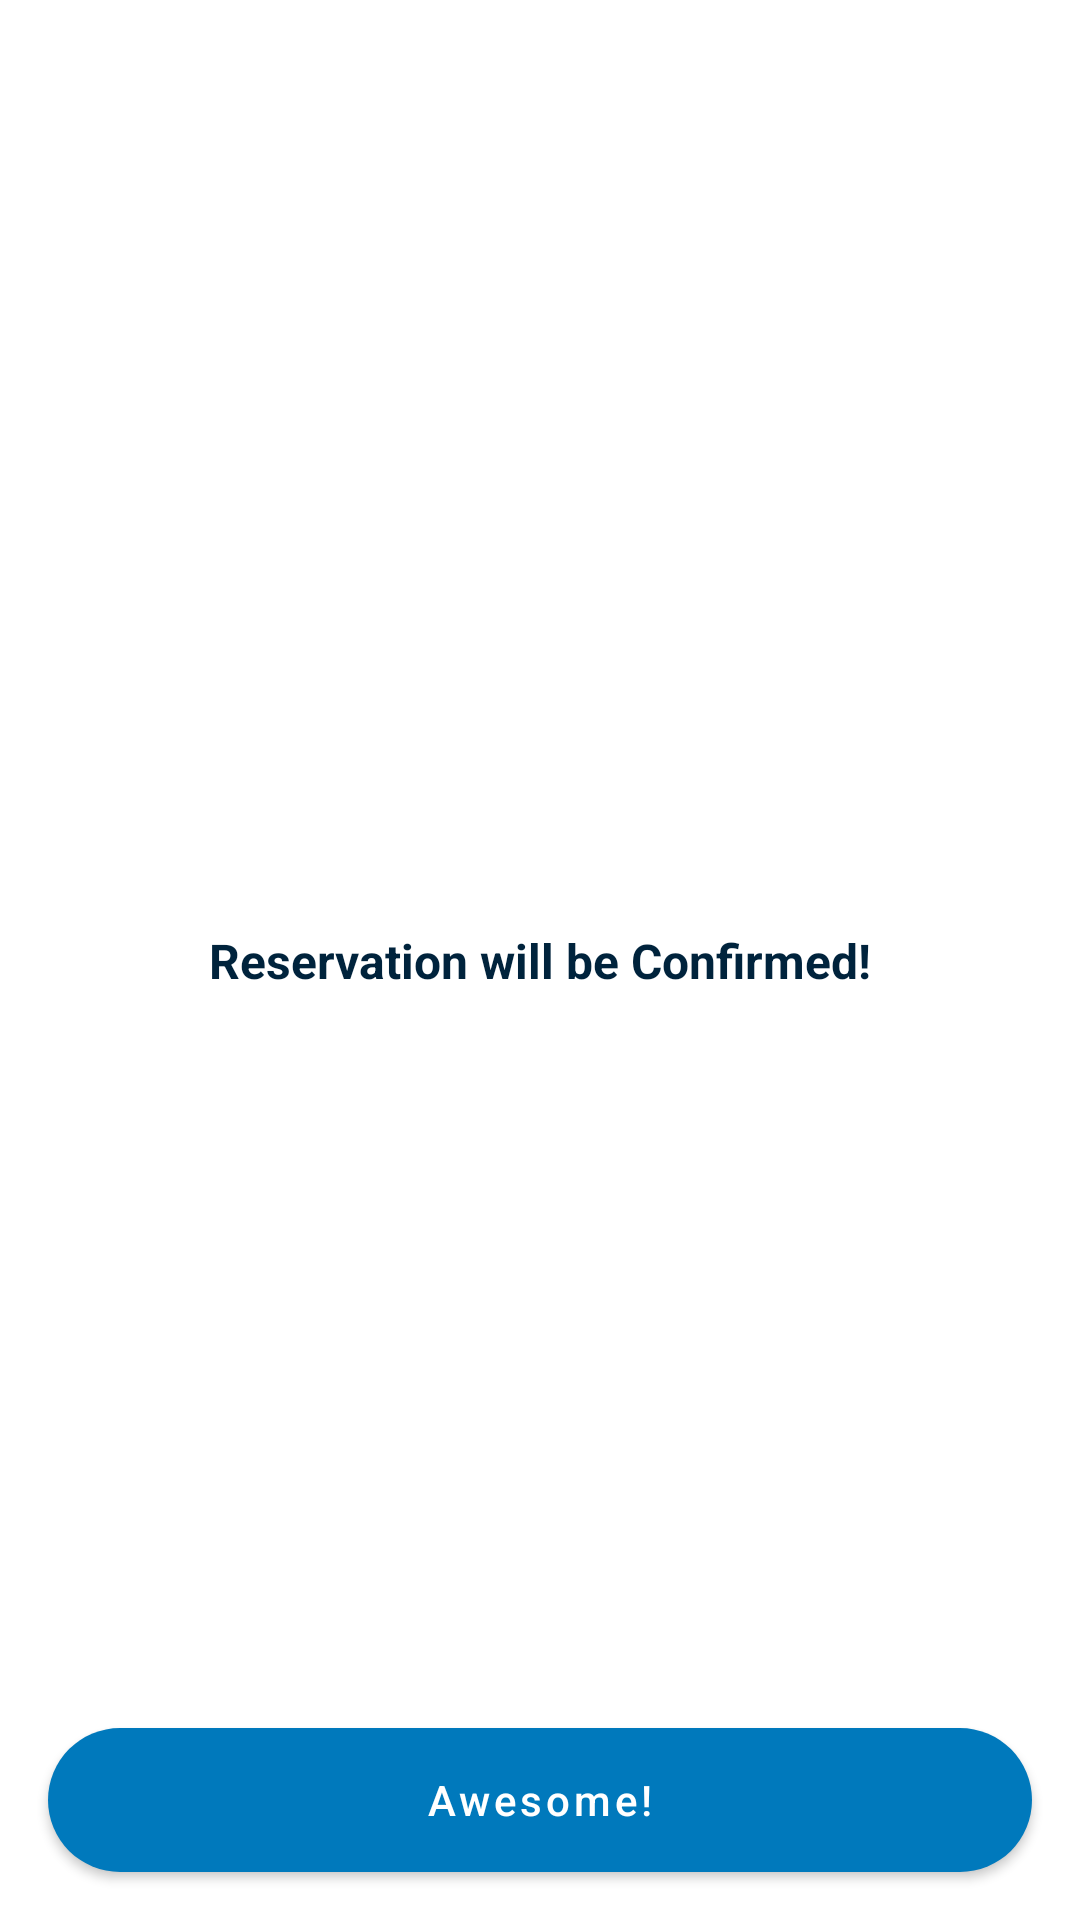

Here is an Android app screen rendered from its layout file. Give the layout XML and the strings, colors and styles it references.
<!-- AndroidManifest.xml: application theme Theme.ChillieMouse -->
<!-- res/layout/fragment_reservation_confirm.xml -->
<?xml version="1.0" encoding="utf-8"?>
<androidx.constraintlayout.widget.ConstraintLayout xmlns:android="http://schemas.android.com/apk/res/android"
    xmlns:app="http://schemas.android.com/apk/res-auto"
    xmlns:tools="http://schemas.android.com/tools"
    android:id="@+id/main"
    android:layout_width="match_parent"
    android:layout_height="match_parent"
    android:background="@color/white"
    tools:context=".ui.reservation.confirm.ReservationConfirmFragment">

    <TextView
        android:id="@+id/message"
        android:layout_width="wrap_content"
        android:layout_height="wrap_content"
        android:text="@string/reservation_confirmation"
        style="@style/TextStyle.Title"
        app:layout_constraintBottom_toBottomOf="parent"
        app:layout_constraintEnd_toEndOf="parent"
        app:layout_constraintStart_toStartOf="parent"
        app:layout_constraintTop_toTopOf="parent" />

    <Button
        android:id="@+id/btn_confirm"
        android:text="@string/button_awesome"
        android:contentDescription="@string/content_button_awesome"
        android:textAllCaps="false"
        android:layout_margin="16dp"
        android:background="@drawable/button_background"
        android:textColor="@color/white"
        android:layout_width="match_parent"
        android:layout_height="wrap_content"
        app:layout_constraintBottom_toBottomOf="parent"/>

</androidx.constraintlayout.widget.ConstraintLayout>
<!-- resources referenced by this layout -->
<resources>
  <color name="white">#FFFFFFFF</color>
  <!-- drawable button_background (drawable) -->
  <?xml version="1.0" encoding="utf-8"?>
  <selector xmlns:android="http://schemas.android.com/apk/res/android">
      
      <item android:state_enabled="false" android:state_pressed="true" android:drawable="@drawable/button_disabled" />
      <item android:state_enabled="true" android:state_pressed="true" android:drawable="@drawable/button_pressed" />
  
      <item android:state_enabled="false" android:drawable="@drawable/button_disabled" />
      <item android:state_enabled="true" android:drawable="@drawable/button_enabled" />
  </selector>
  <string name="button_awesome">Awesome!</string>
  <string name="content_button_awesome">Awesome Button. Press to return to the Guest Selection screen.</string>
  <string name="reservation_confirmation">Reservation will be Confirmed!</string>
  <style name="TextStyle.Title">
          <item name="android:textStyle">bold</item>
      </style>
  <style name="Theme.ChillieMouse" parent="Theme.MaterialComponents.DayNight.DarkActionBar">
          
          <item name="colorPrimary">@color/mouse_button</item>
          <item name="colorPrimaryVariant">@color/mouse_text</item>
          <item name="colorOnPrimary">@color/white</item>
          
          <item name="colorSecondary">@color/mouse_check</item>
          <item name="colorSecondaryVariant">@color/mouse_check</item>
          <item name="colorOnSecondary">@color/black</item>
          
          <item name="android:statusBarColor" tools:targetApi="l">?attr/colorPrimaryVariant</item>
          
      </style>
  <!-- drawable button_disabled (drawable) -->
  <?xml version="1.0" encoding="utf-8"?>
  <shape xmlns:android="http://schemas.android.com/apk/res/android" android:shape="rectangle">
      <solid android:color="@color/mouse_button_disabled" />
      <corners android:radius="30dp" />
  </shape>
  <!-- drawable button_pressed (drawable) -->
  <?xml version="1.0" encoding="utf-8"?>
  <shape xmlns:android="http://schemas.android.com/apk/res/android" android:shape="rectangle">
      <solid android:color="@color/mouse_button_pressed" />
      <corners android:radius="30dp" />
  </shape>
  <!-- drawable button_enabled (drawable) -->
  <?xml version="1.0" encoding="utf-8"?>
  <shape xmlns:android="http://schemas.android.com/apk/res/android" android:shape="rectangle">
      <solid android:color="@color/mouse_button" />
      <corners android:radius="30dp" />
  </shape>
  <color name="mouse_button">#0079BC</color>
  <color name="mouse_text">#00233C</color>
  <color name="mouse_check">#118900</color>
  <color name="black">#FF000000</color>
  <color name="mouse_button_disabled">#B7E4F7</color>
  <color name="mouse_button_pressed">#0060C0</color>
</resources>
